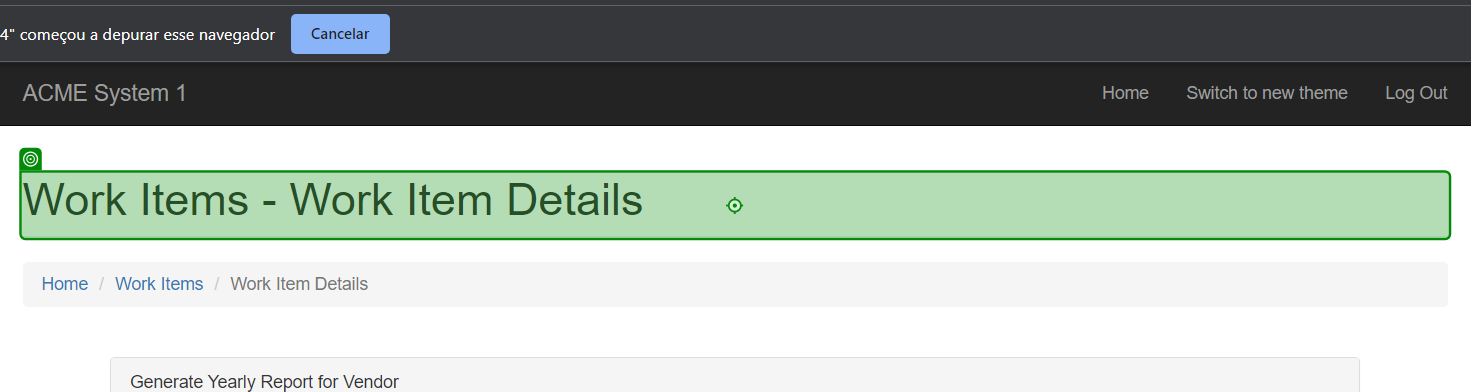
Task: Robotic Enterprise Framework
Workflow: System1_ExtractInformation

Step 1: click on 'Work Items'

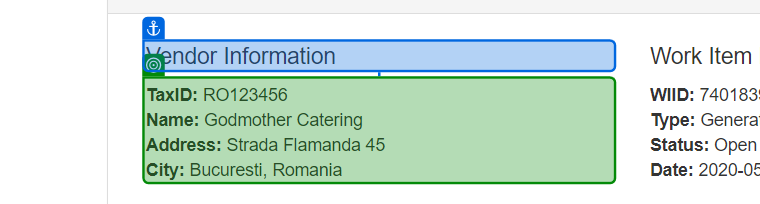
Step 2: get-text from 'Vendor Information'